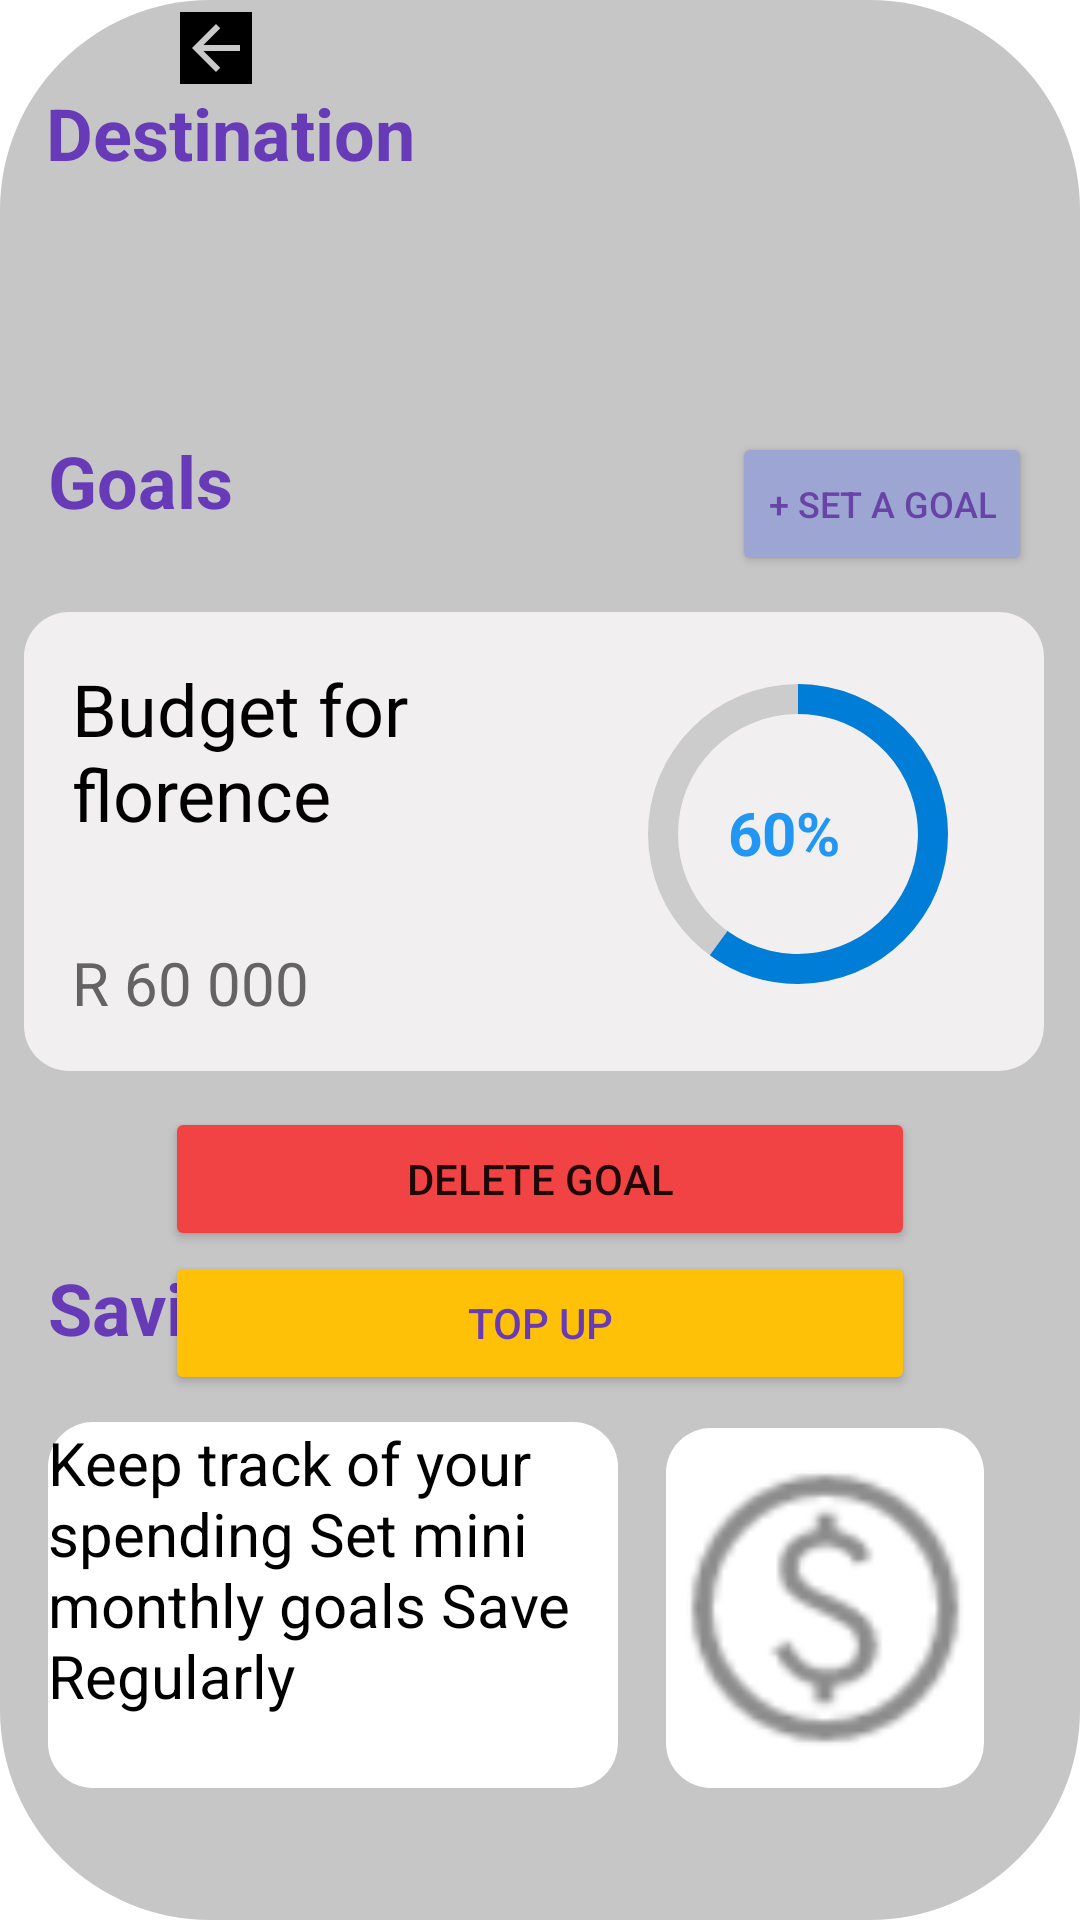

Produce the Android XML layout that renders to this screen, including the resource entries it uses.
<!-- AndroidManifest.xml: application theme Theme.TravelApp -->
<!-- res/layout/activity_goal.xml -->
<?xml version="1.0" encoding="utf-8"?>
<androidx.constraintlayout.widget.ConstraintLayout xmlns:android="http://schemas.android.com/apk/res/android"
    xmlns:app="http://schemas.android.com/apk/res-auto"
    xmlns:tools="http://schemas.android.com/tools"
    android:layout_width="match_parent"
    android:layout_height="match_parent"
    android:background="@drawable/rectangle_settings"
    android:backgroundTint="#C6C6C6"
    tools:context=".GoalActivity">


    <TextView
        android:id="@+id/textView6"
        android:layout_width="wrap_content"
        android:layout_height="wrap_content"
        android:layout_marginTop="28dp"
        android:text="Destination"
        android:textColor="#673AB7"
        android:textSize="24dp"
        android:textStyle="bold"
        app:layout_constraintEnd_toEndOf="parent"
        app:layout_constraintHorizontal_bias="0.065"
        app:layout_constraintStart_toStartOf="parent"
        app:layout_constraintTop_toTopOf="parent" />

    <TextView
        android:id="@+id/textView7"
        android:layout_width="wrap_content"
        android:layout_height="wrap_content"
        android:layout_marginStart="16dp"
        android:layout_marginTop="144dp"
        android:text="Goals"
        android:textColor="#673AB7"
        android:textSize="24sp"
        android:textStyle="bold"
        app:layout_constraintStart_toStartOf="parent"
        app:layout_constraintTop_toTopOf="parent" />

    <Button
        android:id="@+id/buttonSetGoal"
        android:layout_width="wrap_content"
        android:layout_height="wrap_content"
        android:layout_marginTop="144dp"
        android:layout_marginEnd="16dp"
        android:backgroundTint="#9DA5D3"
        android:text="+ set a goal"
        android:textColor="#6844A6"
        android:textSize="12sp"
        app:layout_constraintEnd_toEndOf="parent"
        app:layout_constraintTop_toTopOf="parent" />

    <androidx.constraintlayout.widget.ConstraintLayout
        android:id="@+id/constraintLayout"
        android:layout_width="340dp"
        android:layout_height="153dp"
        android:layout_marginStart="8dp"
        android:layout_marginTop="204dp"
        android:layout_marginEnd="8dp"
        android:background="@drawable/square_shape"
        android:backgroundTint="#F1EFEF"
        app:layout_constraintEnd_toEndOf="parent"
        app:layout_constraintHorizontal_bias="0.0"
        app:layout_constraintStart_toStartOf="parent"
        app:layout_constraintTop_toTopOf="parent">

        <TextView
            android:id="@+id/textViewGoalDescription"
            android:layout_width="130dp"
            android:layout_height="wrap_content"
            android:layout_marginStart="16dp"
            android:layout_marginTop="16dp"
            android:text="Budget for florence"
            android:textColor="#000000"
            android:textSize="24sp"
            app:layout_constraintStart_toStartOf="parent"
            app:layout_constraintTop_toTopOf="parent" />

        <TextView
            android:id="@+id/textViewGoalBudget"
            android:layout_width="wrap_content"
            android:layout_height="wrap_content"
            android:layout_marginStart="16dp"
            android:layout_marginBottom="16dp"
            android:text="R 60 000"
            android:textColor="#656363"
            android:textSize="20sp"
            app:layout_constraintBottom_toBottomOf="parent"
            app:layout_constraintStart_toStartOf="parent" />

        <ProgressBar
            android:id="@+id/progressBarGoal"
            style="?android:attr/progressBarStyleHorizontal"
            android:layout_width="100dp"
            android:layout_height="100dp"
            android:layout_marginTop="24dp"
            android:layout_marginEnd="32dp"
            android:background="@drawable/circle_shape"
            android:indeterminate="false"
            android:max="100"
            android:progress="60"
            android:progressDrawable="@drawable/circular_progress_bar"
            app:layout_constraintEnd_toEndOf="parent"
            app:layout_constraintTop_toTopOf="parent" />

        <TextView
            android:id="@+id/textViewProgressPercentage"
            android:layout_width="wrap_content"
            android:layout_height="wrap_content"
            android:layout_marginTop="60dp"
            android:layout_marginEnd="68dp"
            android:text="60%"
            android:textColor="#2196F3"
            android:textSize="20sp"
            android:textStyle="bold"
            app:layout_constraintEnd_toEndOf="parent"
            app:layout_constraintTop_toTopOf="parent" />


    </androidx.constraintlayout.widget.ConstraintLayout>

    <Button
        android:id="@+id/buttonTopUp"
        android:layout_width="250dp"
        android:layout_height="wrap_content"
        android:layout_marginTop="60dp"
        android:backgroundTint="#FFC107"
        android:text="Top Up"
        android:textColor="#673AB7"
        app:layout_constraintEnd_toEndOf="parent"
        app:layout_constraintStart_toStartOf="parent"
        app:layout_constraintTop_toBottomOf="@+id/constraintLayout" />

    <TextView
        android:id="@+id/textView13"
        android:layout_width="wrap_content"
        android:layout_height="wrap_content"
        android:layout_marginStart="16dp"
        android:layout_marginBottom="188dp"
        android:text="Saving Tips"
        android:textColor="#673AB7"
        android:textSize="24sp"
        android:textStyle="bold"
        app:layout_constraintBottom_toBottomOf="parent"
        app:layout_constraintStart_toStartOf="parent" />

    <ImageView
        android:id="@+id/imageViewSavingSymbol"
        android:layout_width="106dp"
        android:layout_height="120dp"
        android:layout_marginEnd="32dp"
        android:layout_marginBottom="44dp"
        android:background="@drawable/square_shape"
        android:backgroundTint="#FFFFFF"
        app:layout_constraintBottom_toBottomOf="parent"
        app:layout_constraintEnd_toEndOf="parent"
        app:srcCompat="@drawable/paid_symbol" />

    <TextView
        android:id="@+id/textViewSavingTip"
        android:layout_width="190dp"
        android:layout_height="122dp"
        android:layout_marginStart="16dp"
        android:layout_marginBottom="44dp"
        android:background="@drawable/square_shape"
        android:backgroundTint="#FFFFFF"
        android:text="@string/saving_tip"
        android:textColor="#000000"
        android:textSize="20sp"
        app:layout_constraintBottom_toBottomOf="parent"
        app:layout_constraintStart_toStartOf="parent" />

    <androidx.recyclerview.widget.RecyclerView
        android:id="@+id/RecyclerViewCategoryList"
        android:layout_width="360dp"
        android:layout_height="77dp"
        android:layout_marginStart="24dp"
        android:layout_marginTop="60dp"
        android:layout_marginEnd="24dp"
        app:layout_constraintEnd_toEndOf="parent"
        app:layout_constraintStart_toStartOf="parent"
        app:layout_constraintTop_toTopOf="parent" />

    <ImageView
        android:id="@+id/imageViewBackBtn"
        android:layout_width="wrap_content"
        android:layout_height="wrap_content"
        android:layout_marginStart="60dp"
        android:layout_marginTop="4dp"
        android:background="#000000"
        app:layout_constraintStart_toStartOf="parent"
        app:layout_constraintTop_toTopOf="parent"
        app:srcCompat="@drawable/ic_arrow_back" />

    <Button
        android:id="@+id/buttonDelete"
        android:layout_width="250dp"
        android:layout_height="wrap_content"
        android:layout_marginTop="12dp"
        android:backgroundTint="#F14343"
        android:text="Delete Goal"
        app:layout_constraintEnd_toEndOf="parent"
        app:layout_constraintStart_toStartOf="parent"
        app:layout_constraintTop_toBottomOf="@+id/constraintLayout" />

</androidx.constraintlayout.widget.ConstraintLayout>
<!-- resources referenced by this layout -->
<resources>
  <!-- drawable circle_shape (drawable) -->
  <?xml version="1.0" encoding="utf-8"?>
  <shape xmlns:android="http://schemas.android.com/apk/res/android"
      android:shape="ring"
      android:innerRadiusRatio="2.5"
      android:thickness="10dp"
      android:useLevel="false">
  
      <solid android:color="#CCC" />
  
  </shape>
  <!-- drawable circular_progress_bar (drawable) -->
  <?xml version="1.0" encoding="utf-8"?>
  <rotate xmlns:android="http://schemas.android.com/apk/res/android"
      android:fromDegrees="270"
      android:toDegrees="270">
  
      <shape
          android:innerRadiusRatio="2.5"
          android:shape="ring"
          android:thickness="10dp"
          android:useLevel="true">
  
          <gradient
              android:angle="0"
              android:endColor="#007DD6"
              android:startColor="#007DD6"
              android:type="sweep"
              android:useLevel="false" />
      </shape>
  </rotate>
  <!-- drawable ic_arrow_back (drawable) -->
  <vector android:autoMirrored="true" android:height="24dp"
      android:tint="#CBCACA" android:viewportHeight="24"
      android:viewportWidth="24" android:width="24dp" xmlns:android="http://schemas.android.com/apk/res/android">
      <path android:fillColor="@android:color/white" android:pathData="M20,11H7.83l5.59,-5.59L12,4l-8,8 8,8 1.41,-1.41L7.83,13H20v-2z"/>
  </vector>
  <!-- drawable paid_symbol: png bitmap (drawable, 3658 bytes) -->
  <!-- drawable rectangle_settings (drawable) -->
  <?xml version="1.0" encoding="utf-8"?>
  <shape xmlns:android="http://schemas.android.com/apk/res/android">
  
      <solid android:color="#C574D3"
          />
  
  
  
      <corners
          android:radius="70dp"
          />
  </shape>
  <!-- drawable square_shape (drawable) -->
  <?xml version="1.0" encoding="utf-8"?>
  <shape xmlns:android="http://schemas.android.com/apk/res/android">
  
      <solid android:color="#3ECEE1"
          />
  
  
  
      <corners
          android:radius="15dp"
          />
  </shape>
  <string name="saving_tip">Keep track of your spending Set mini monthly goals Save Regularly</string>
  <style name="Theme.TravelApp" parent="Theme.MaterialComponents.DayNight.NoActionBar">
          
          <item name="colorPrimary">@color/purple_500</item>
          <item name="colorPrimaryVariant">@color/purple_700</item>
          <item name="colorOnPrimary">@color/white</item>
          
          <item name="colorSecondary">@color/teal_200</item>
          <item name="colorSecondaryVariant">@color/teal_700</item>
          <item name="colorOnSecondary">@color/black</item>
          
          <item name="android:statusBarColor" tools:targetApi="l">?attr/colorOnSecondary</item>
          
      </style>
  <!-- not gathered from this repository: default colours our renderer supplied (Android Studio template values) -->
  <color name="purple_500">#FF6200EE</color>
  <color name="purple_700">#FF3700B3</color>
  <color name="teal_200">#FF03DAC5</color>
  <color name="teal_700">#FF018786</color>
  <color name="black">#FF000000</color>
  <color name="white">#FFFFFFFF</color>
</resources>
